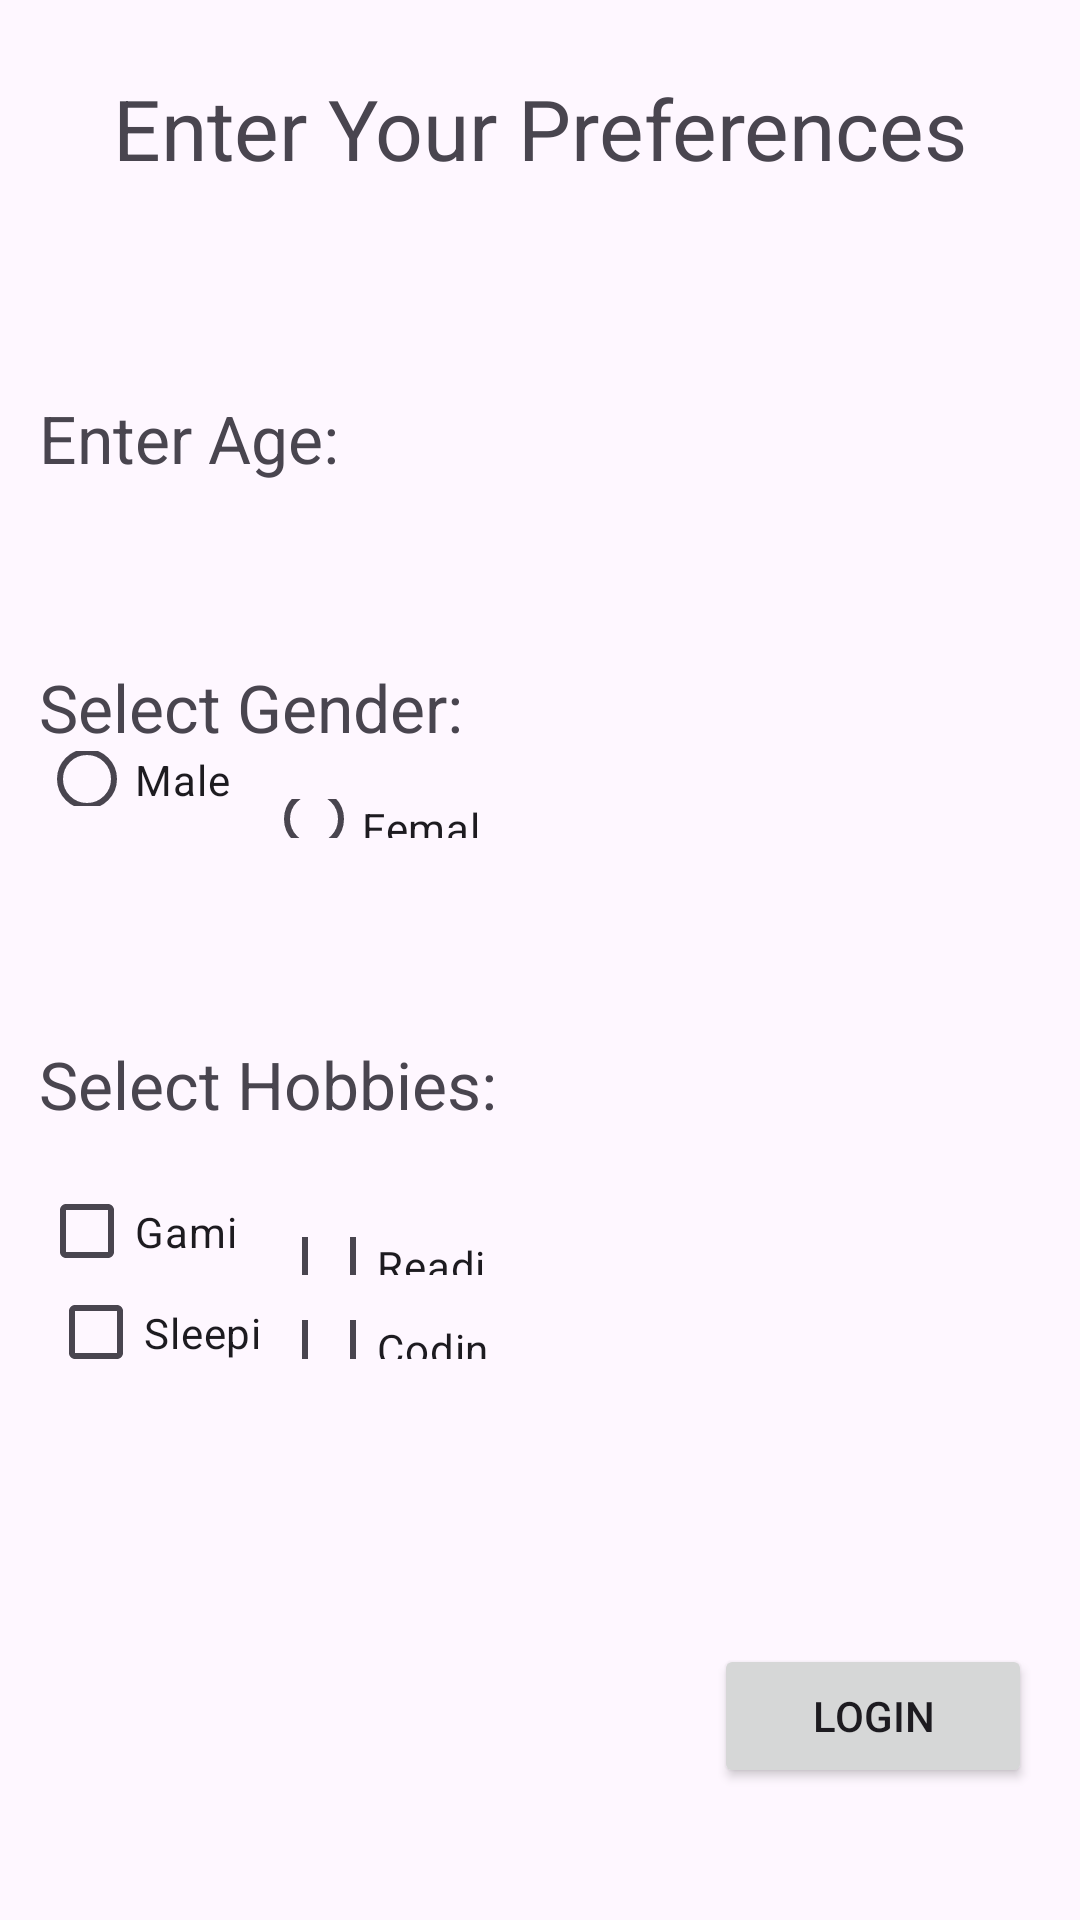

This screen was rendered from an Android layout file. Write that file and the resources it references.
<!-- AndroidManifest.xml: application theme Theme.Multiple_activities -->
<!-- res/layout/activity_user_data.xml -->
<?xml version="1.0" encoding="utf-8"?>
<androidx.constraintlayout.widget.ConstraintLayout xmlns:android="http://schemas.android.com/apk/res/android"
    xmlns:app="http://schemas.android.com/apk/res-auto"
    xmlns:tools="http://schemas.android.com/tools"
    android:id="@+id/main"
    android:layout_width="match_parent"
    android:layout_height="match_parent"
    tools:context=".User_Data">


    <TextView
        android:id="@+id/preferenceTitle"
        android:layout_width="wrap_content"
        android:layout_height="wrap_content"
        android:layout_marginTop="24dp"
        android:text="@string/A2_heading"
        android:textSize="28sp"
        app:layout_constraintEnd_toEndOf="parent"
        app:layout_constraintStart_toStartOf="parent"
        app:layout_constraintTop_toTopOf="parent" />

    <Button
        android:id="@+id/loginButton"
        android:layout_width="106dp"
        android:layout_height="0dp"
        android:layout_marginEnd="16dp"
        android:layout_marginBottom="44dp"
        android:text="@string/Login"
        android:onClick="submitClickHandler"
        app:layout_constraintBottom_toBottomOf="parent"
        app:layout_constraintEnd_toEndOf="parent" />

    <EditText
        android:id="@+id/ageInput"
        android:layout_width="0dp"
        android:layout_height="0dp"
        android:layout_marginTop="139dp"
        android:layout_marginEnd="169dp"
        android:layout_marginBottom="69dp"
        android:ems="10"
        android:hint="@string/sampleValue"
        android:inputType="number"
        app:layout_constraintBottom_toTopOf="@+id/tv_gender"
        app:layout_constraintEnd_toEndOf="parent"
        app:layout_constraintStart_toEndOf="@+id/tv_age"
        app:layout_constraintTop_toTopOf="parent" />


    <TextView
        android:id="@+id/tv_age"
        android:layout_width="wrap_content"
        android:layout_height="wrap_content"
        android:layout_marginStart="13dp"
        android:layout_marginTop="140dp"
        android:layout_marginEnd="5dp"
        android:layout_marginBottom="69dp"
        android:text="@string/Age_Input"
        android:textSize="22sp"
        app:layout_constraintBottom_toTopOf="@+id/tv_gender"
        app:layout_constraintEnd_toStartOf="@+id/ageInput"
        app:layout_constraintStart_toStartOf="parent"
        app:layout_constraintTop_toTopOf="parent" />

    <TextView
        android:id="@+id/tv_gender"
        android:layout_width="wrap_content"
        android:layout_height="wrap_content"
        android:layout_marginStart="13dp"
        android:layout_marginBottom="16dp"
        android:text="@string/Gender_Input"
        android:textSize="22sp"
        app:layout_constraintBottom_toTopOf="@+id/female_radio_button"
        app:layout_constraintStart_toStartOf="parent"
        app:layout_constraintTop_toBottomOf="@+id/ageInput" />


    <TextView
        android:id="@+id/tv_hobbies"
        android:layout_width="wrap_content"
        android:layout_height="wrap_content"
        android:layout_marginStart="13dp"
        android:layout_marginBottom="25dp"
        android:text="@string/Hobbies_input"
        android:textSize="22sp"
        app:layout_constraintBottom_toTopOf="@+id/box_gaming"
        app:layout_constraintStart_toStartOf="parent"
        app:layout_constraintTop_toBottomOf="@+id/maleRadioButton" />

    <RadioButton
        android:id="@+id/female_radio_button"
        android:layout_width="0dp"
        android:layout_height="0dp"
        android:layout_marginEnd="198dp"
        android:layout_marginBottom="133dp"
        android:text="@string/female_gender"
        app:layout_constraintBottom_toTopOf="@+id/box_reading"
        app:layout_constraintEnd_toEndOf="parent"
        app:layout_constraintStart_toEndOf="@+id/maleRadioButton"
        app:layout_constraintTop_toBottomOf="@+id/tv_gender"
        tools:ignore="TouchTargetSizeCheck" />

    <RadioButton
        android:id="@+id/maleRadioButton"
        android:layout_width="0dp"
        android:layout_height="0dp"
        android:layout_marginStart="13dp"
        android:layout_marginEnd="2dp"
        android:layout_marginBottom="78dp"
        android:text="@string/male_gender"
        android:textSize="14sp"
        app:layout_constraintBottom_toTopOf="@+id/tv_hobbies"
        app:layout_constraintEnd_toStartOf="@+id/female_radio_button"
        app:layout_constraintStart_toStartOf="parent"
        app:layout_constraintTop_toBottomOf="@+id/tv_gender"
        tools:ignore="TouchTargetSizeCheck" />

    <CheckBox
        android:id="@+id/box_gaming"
        android:layout_width="0dp"
        android:layout_height="0dp"
        android:layout_marginStart="13dp"
        android:layout_marginEnd="7dp"
        android:layout_marginBottom="15dp"
        android:text="@string/gaming_hobby"
        app:layout_constraintBottom_toTopOf="@+id/box_sleeping"
        app:layout_constraintEnd_toStartOf="@+id/box_reading"
        app:layout_constraintStart_toStartOf="parent"
        app:layout_constraintTop_toBottomOf="@+id/tv_hobbies" />

    <CheckBox
        android:id="@+id/box_coding"
        android:layout_width="0dp"
        android:layout_height="0dp"
        android:layout_marginEnd="193dp"
        android:layout_marginBottom="187dp"
        android:text="@string/coding_hobby"
        app:layout_constraintBottom_toBottomOf="parent"
        app:layout_constraintEnd_toEndOf="parent"
        app:layout_constraintStart_toEndOf="@+id/box_sleeping"
        app:layout_constraintTop_toBottomOf="@+id/box_reading"
        tools:ignore="TouchTargetSizeCheck" />

    <CheckBox
        android:id="@+id/box_sleeping"
        android:layout_width="0dp"
        android:layout_height="0dp"
        android:layout_marginStart="16dp"
        android:layout_marginEnd="4dp"
        android:layout_marginBottom="187dp"
        android:text="@string/sleeping_hobby"
        app:layout_constraintBottom_toBottomOf="parent"
        app:layout_constraintEnd_toStartOf="@+id/box_coding"
        app:layout_constraintStart_toStartOf="parent"
        app:layout_constraintTop_toBottomOf="@+id/box_gaming" />

    <CheckBox
        android:id="@+id/box_reading"
        android:layout_width="0dp"
        android:layout_height="0dp"
        android:layout_marginEnd="193dp"
        android:layout_marginBottom="15dp"
        android:text="@string/reading_hobby"
        app:layout_constraintBottom_toTopOf="@+id/box_coding"
        app:layout_constraintEnd_toEndOf="parent"
        app:layout_constraintStart_toEndOf="@+id/box_gaming"
        app:layout_constraintTop_toBottomOf="@+id/female_radio_button" />

</androidx.constraintlayout.widget.ConstraintLayout>
<!-- resources referenced by this layout -->
<resources>
  <string name="A2_heading">Enter Your Preferences</string>
  <string name="Age_Input">Enter Age: </string>
  <string name="Gender_Input">Select Gender: </string>
  <string name="Hobbies_input">Select Hobbies: </string>
  <string name="Login">Login</string>
  <string name="coding_hobby">Coding</string>
  <string name="female_gender">Female</string>
  <string name="gaming_hobby">Gaming</string>
  <string name="male_gender">Male</string>
  <string name="reading_hobby">Reading</string>
  <string name="sampleValue">xx</string>
  <string name="sleeping_hobby">Sleeping</string>
  <style name="Theme.Multiple_activities" parent="Base.Theme.Multiple_activities" />
  <style name="Base.Theme.Multiple_activities" parent="Theme.Material3.DayNight.NoActionBar">
          
          
      </style>
</resources>
